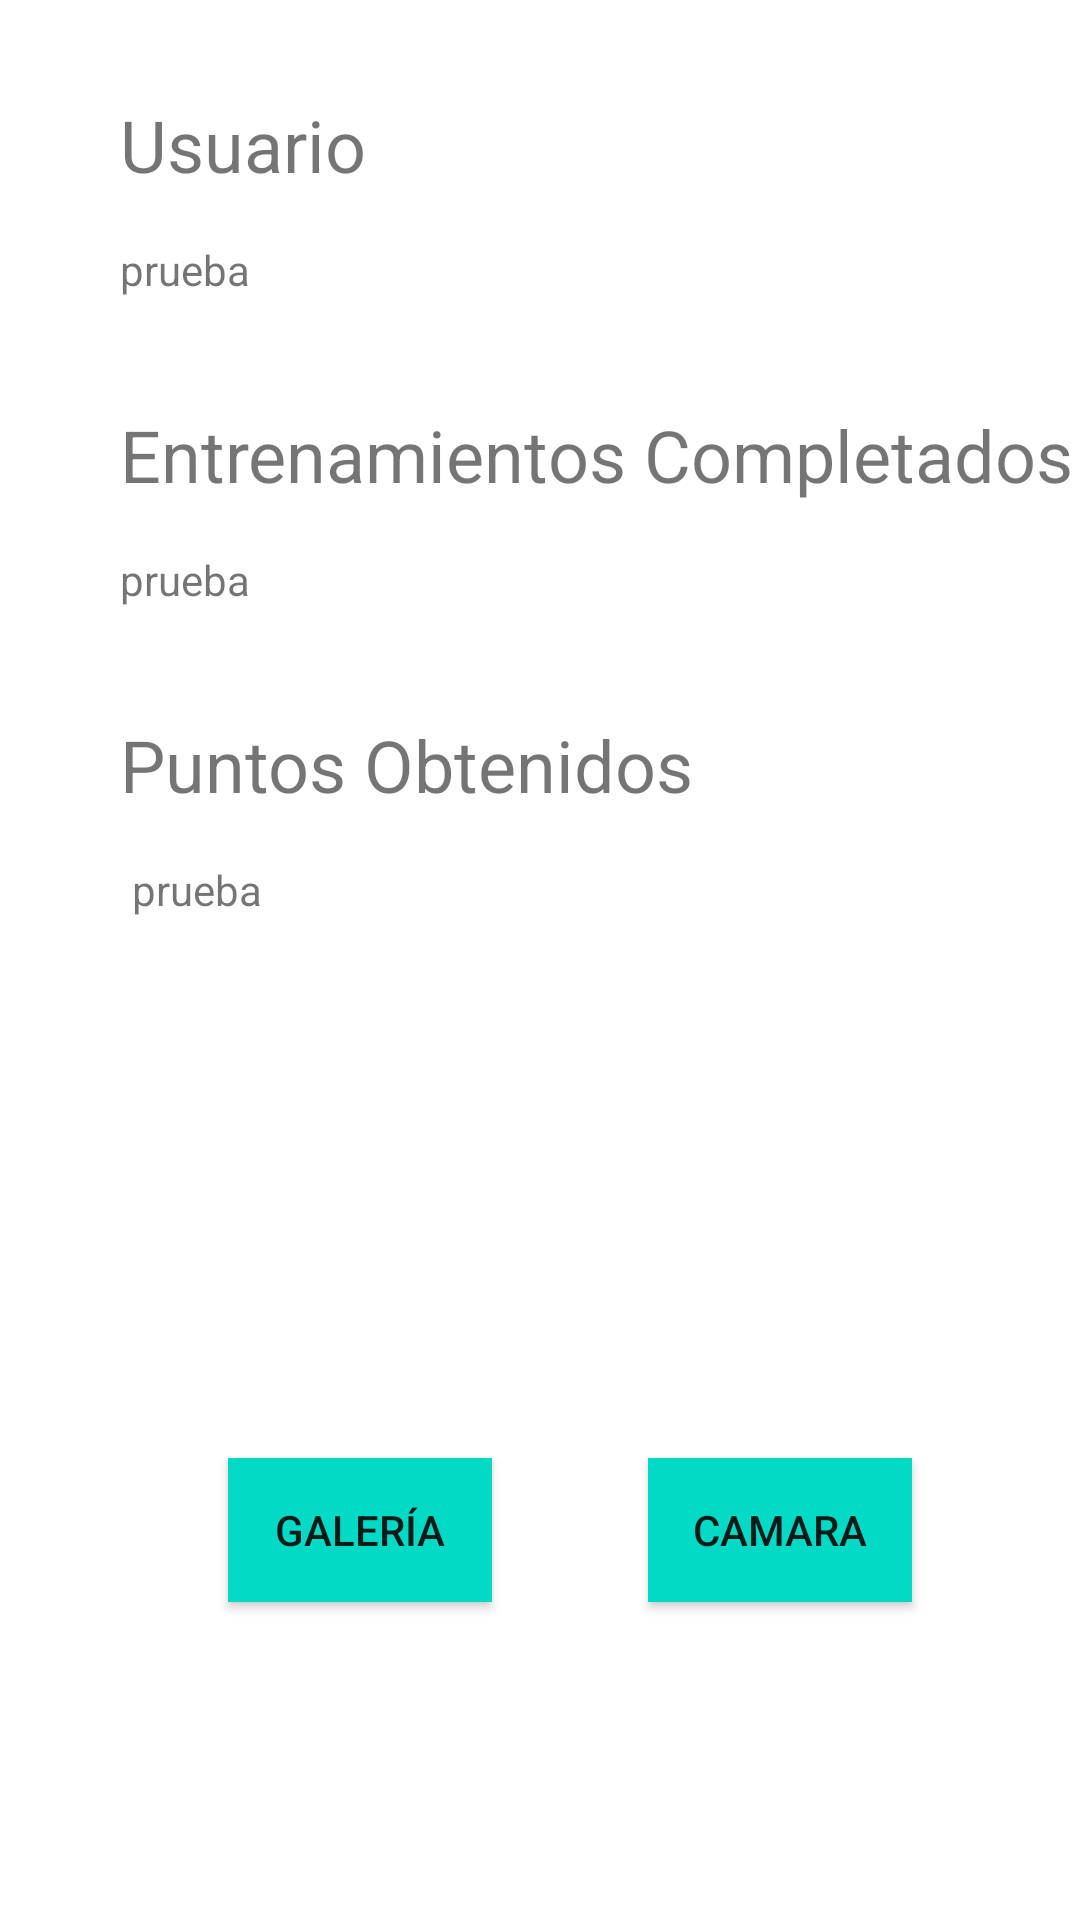

Layout XML and referenced resources for this Android screen:
<!-- AndroidManifest.xml: application theme Theme.PruebaFinal -->
<!-- res/layout/activity_menu.xml -->
<?xml version="1.0" encoding="utf-8"?>
<androidx.constraintlayout.widget.ConstraintLayout xmlns:android="http://schemas.android.com/apk/res/android"
    xmlns:app="http://schemas.android.com/apk/res-auto"
    xmlns:tools="http://schemas.android.com/tools"
    android:id="@+id/main"
    android:layout_width="match_parent"
    android:layout_height="match_parent"
    tools:context=".views.Perfil"
    tools:ignore="ExtraText">

    <TextView
        android:id="@+id/textView"
        android:layout_width="wrap_content"
        android:layout_height="wrap_content"
        android:layout_marginStart="40dp"
        android:layout_marginTop="32dp"
        android:text="Usuario"
        android:textSize="24sp"
        app:layout_constraintStart_toStartOf="parent"
        app:layout_constraintTop_toTopOf="parent" />

    <com.google.android.material.imageview.ShapeableImageView
        android:id="@+id/profileImage"
        android:layout_width="185dp"
        android:layout_height="145dp"
        android:layout_marginStart="113dp"
        android:layout_marginTop="47dp"
        android:layout_marginEnd="113dp"
        android:layout_marginBottom="232dp"
        android:src="@drawable/perfil"
        app:layout_constraintBottom_toBottomOf="parent"
        app:layout_constraintEnd_toEndOf="parent"
        app:layout_constraintHorizontal_bias="0.0"
        app:layout_constraintStart_toStartOf="parent"
        app:layout_constraintTop_toBottomOf="@+id/editTextText3"
        tools:ignore="MissingConstraints" />

    <Button
        android:id="@+id/button2"
        android:layout_width="wrap_content"
        android:layout_height="wrap_content"
        android:layout_marginStart="52dp"
        android:layout_marginTop="33dp"
        android:onClick="abrirCamara"
        android:text="@string/camara"
        android:background="@color/teal_200"
        app:layout_constraintStart_toEndOf="@+id/button"
        app:layout_constraintTop_toBottomOf="@+id/profileImage" />

    <TextView
        android:id="@+id/editTextText3"
        android:layout_width="wrap_content"
        android:layout_height="wrap_content"
        android:layout_marginStart="44dp"
        android:layout_marginTop="16dp"
        android:ems="10"
        android:text="prueba"
        app:layout_constraintStart_toStartOf="parent"
        app:layout_constraintTop_toBottomOf="@+id/ejerciciosCompletados" />

    <TextView
        android:id="@+id/entrenamientosCompletados"
        android:layout_width="wrap_content"
        android:layout_height="wrap_content"
        android:layout_marginStart="40dp"
        android:layout_marginTop="36dp"
        android:text="@string/entrenamientos_completados"
        android:textSize="24sp"
        app:layout_constraintStart_toStartOf="parent"
        app:layout_constraintTop_toBottomOf="@+id/editTextText" />

    <TextView
        android:id="@+id/ejerciciosCompletados"
        android:layout_width="wrap_content"
        android:layout_height="wrap_content"
        android:layout_marginStart="40dp"
        android:layout_marginTop="36dp"
        android:text="@string/puntos_obtenidos"
        android:textSize="24sp"
        app:layout_constraintStart_toStartOf="parent"
        app:layout_constraintTop_toBottomOf="@+id/editTextText2" />

    <Button
        android:id="@+id/button"
        android:layout_width="wrap_content"
        android:layout_height="wrap_content"
        android:layout_marginStart="76dp"
        android:layout_marginTop="33dp"
        android:onClick="cambiarImagen"
        android:text="@string/cambiar_imagen"
        app:layout_constraintStart_toStartOf="parent"
        android:background="@color/teal_200"
        app:layout_constraintTop_toBottomOf="@+id/profileImage" />

    <TextView
        android:id="@+id/editTextText"
        android:layout_width="wrap_content"
        android:layout_height="wrap_content"
        android:layout_marginStart="40dp"
        android:layout_marginTop="16dp"
        android:ems="10"
        android:text="prueba"
        app:layout_constraintStart_toStartOf="parent"
        app:layout_constraintTop_toBottomOf="@+id/textView" />

    <TextView
        android:id="@+id/editTextText2"
        android:layout_width="wrap_content"
        android:layout_height="wrap_content"
        android:layout_marginStart="40dp"
        android:layout_marginTop="16dp"
        android:ems="10"
        android:text="prueba"
        app:layout_constraintStart_toStartOf="parent"
        app:layout_constraintTop_toBottomOf="@+id/entrenamientosCompletados" />

</androidx.constraintlayout.widget.ConstraintLayout>
<!-- resources referenced by this layout -->
<resources>
  <color name="teal_200">#FF03DAC5</color>
  <string name="camara">Camara</string>
  <string name="cambiar_imagen">Galería</string>
  <string name="entrenamientos_completados">Entrenamientos Completados</string>
  <string name="puntos_obtenidos">Puntos Obtenidos</string>
  <style name="Theme.PruebaFinal" parent="Theme.MaterialComponents.DayNight.DarkActionBar">
          
          <item name="colorPrimary">@color/orange_200</item>
          <item name="colorPrimaryVariant">@color/purple_700</item>
          <item name="colorOnPrimary">@color/white</item>
          
          <item name="colorSecondary">@color/teal_200</item>
          <item name="colorSecondaryVariant">@color/teal_700</item>
          <item name="colorOnSecondary">@color/black</item>
          
          <item name="android:statusBarColor">?attr/colorPrimaryVariant</item>
          
      </style>
  <color name="orange_200">#f17e1f</color>
  <color name="purple_700">#FF3700B3</color>
  <color name="white">#FFFFFFFF</color>
  <color name="teal_700">#FF018786</color>
  <color name="black">#FF000000</color>
</resources>
